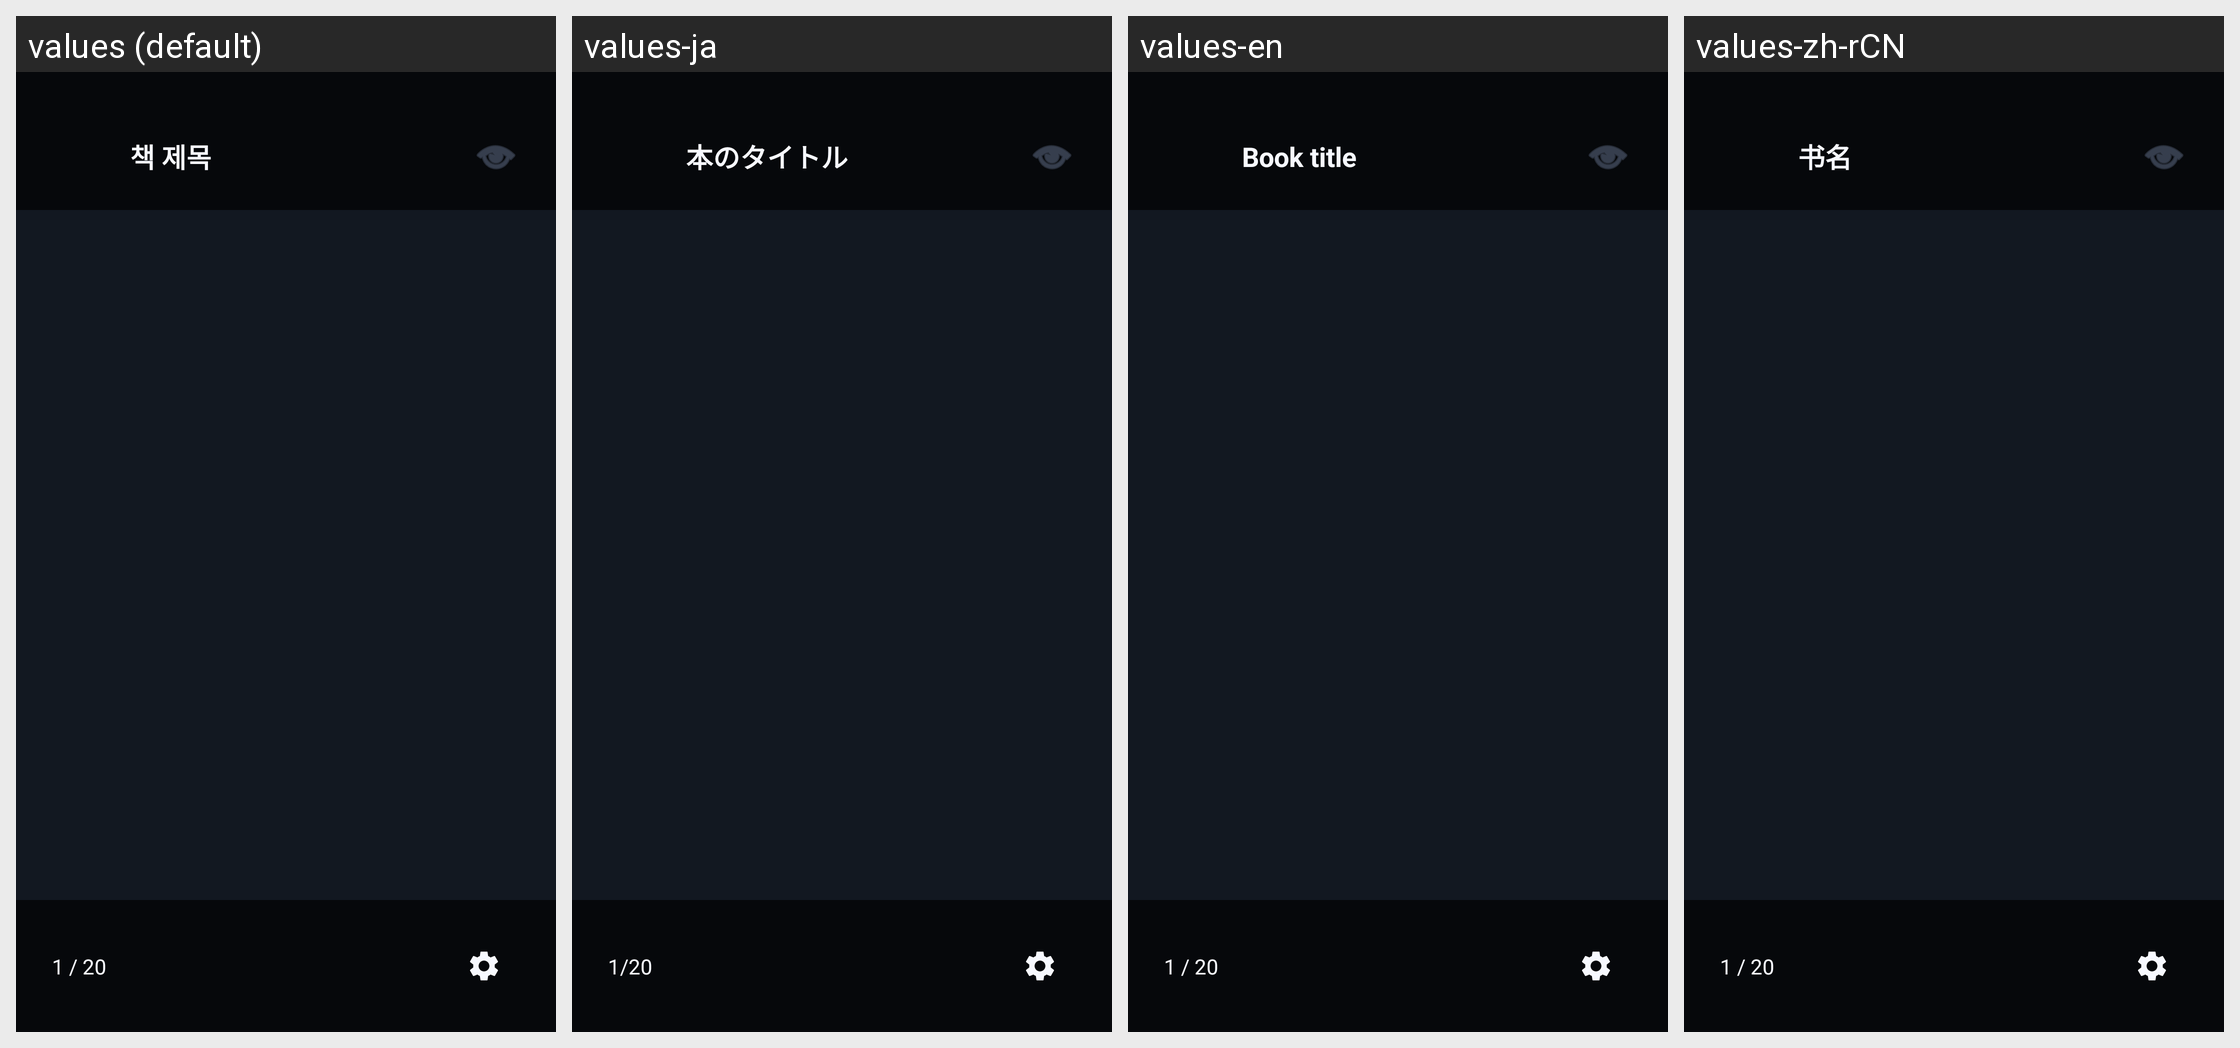

This grid shows one Android layout under several languages. Give, for every string resource on the screen, its name, the default text and each shown locale's text.
Android screen res/layout/activity_viewer.xml rendered under 4 locales, left to right: values (default), values-ja, values-en, values-zh-rCN. Device: Nexus 5 (rendered at 1080×1920; each locale shown at half size, 540×960, under a caption strip naming it); theme Theme.Proj01.
Other locales in the repository, not shown: values-ko.
Strings drawn on this screen, with the default value and each locale's value (text and hints the layout hard-codes, and strings that could not be matched under every locale, appear in the picture but are not listed):

viewer_book_title_placeholder
  values: 책 제목
  values-ja: 本のタイトル
  values-en: Book title
  values-zh-rCN: 书名

viewer_page_indicator_placeholder
  values: 1 / 20
  values-ja: 1/20
  values-en: 1 / 20
  values-zh-rCN: 1 / 20  [not translated; the default value is used]
